Run: headless pygame with SDL's dummy video driver; simulated clock (each Clock.tick advances the game by its frame time, no real sleeping); random seed 0; keys injected as events and as key.get_pressed() state; no mouse input.
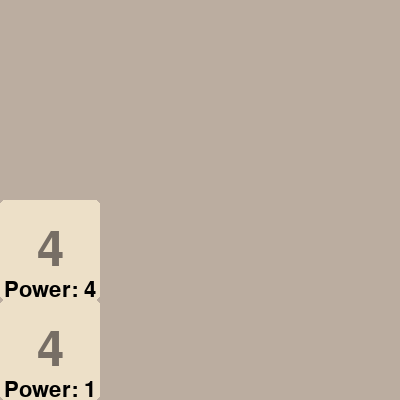
Frame 1 of 4 · flips 1–60 · no input
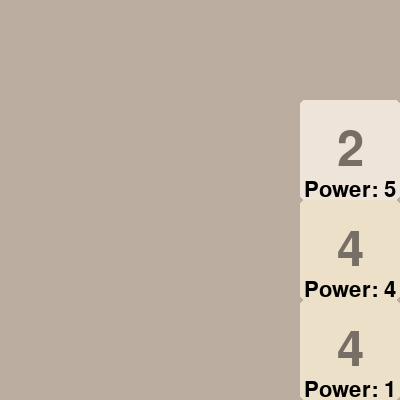
Frame 2 of 4 · flips 61–180 · tapped SPACE, RETURN · held RIGHT (→), D
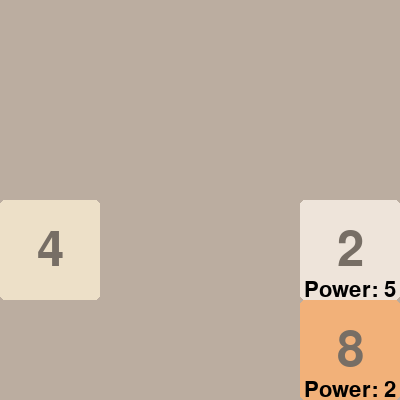
Frame 3 of 4 · flips 181–300 · held DOWN (↓), S
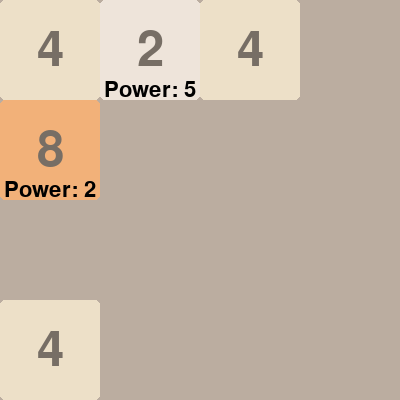
Frame 4 of 4 · flips 301–420 · held LEFT (←), A, UP (↑), W

The pygame program that drew these frames:

import pygame
import random
import sys

# CONSTANTS
SCREEN_SIZE = 400  # Ukuran layar game, 400px x 400px
GRID_SIZE = 4  # Ukuran grid 4x4
TILE_SIZE = SCREEN_SIZE // GRID_SIZE  # Ukuran setiap tile, dibagi ukuran layar dengan ukuran grid
BACKGROUND_COLOR = (187, 173, 160)  # Warna latar belakang grid
TILE_COLORS = {  # Warna untuk setiap nilai tile
    2: (238, 228, 218),
    4: (237, 224, 200),
    8: (242, 177, 121),
    16: (245, 149, 99),
    32: (246, 124, 95),
    64: (246, 94, 59),
    128: (237, 207, 114),
    256: (237, 204, 97),
    512: (237, 200, 80),
    1024: (237, 197, 63),
    2048: (237, 194, 46)
}

# Base Tile Class (Parent Class)
class Tile:
    def __init__(self, value, position):
        self.value = value  # Nilai dari tile (misalnya 2, 4, 8, dst)
        self.position = position  # Posisi tile di grid (baris, kolom)

    def merge(self, other):
        # Metode untuk menggabungkan dua tile jika nilainya sama
        if self.value == other.value:
            self.value *= 2  # Menggandakan nilai tile
            return True
        return False

    def render(self, screen, x, y):
        # Menggambar tile di layar
        rect = pygame.Rect(y * TILE_SIZE, x * TILE_SIZE, TILE_SIZE, TILE_SIZE)  # Membuat rect untuk tile
        color = TILE_COLORS.get(self.value, (205, 193, 180))  # Memilih warna berdasarkan nilai
        pygame.draw.rect(screen, color, rect, border_radius=5)  # Menggambar persegi panjang untuk tile
        font = pygame.font.Font(None, 72)  # Font untuk nilai tile
        text = font.render(str(self.value), True, (119, 110, 101))  # Menampilkan nilai tile
        text_rect = text.get_rect(center=rect.center)  # Menempatkan teks di tengah tile
        screen.blit(text, text_rect)  # Menampilkan teks pada layar

# PowerTile Class (Subclass of Tile)
class PowerTile(Tile):
    def __init__(self, value, position, power):
        super().__init__(value, position)  # Memanggil konstruktor kelas induk (Tile)
        self.power = power  # Kekhususan: Power untuk tile (misalnya, kekuatan tambahan saat menggabung)

    def merge(self, other):
        # Polimorfisme: Menggabungkan tile dengan kekuatan tambahan
        if self.value == other.value:
            self.value *= 2  # Menggandakan nilai tile
            self.power += 1  # Meningkatkan kekuatan tile setelah penggabungan
            return True
        return False

    def render(self, screen, x, y):
        super().render(screen, x, y)  # Menggunakan render dari kelas induk (Tile)
        # Menampilkan power atau detail khusus lainnya pada tile
        font = pygame.font.Font(None, 32)
        power_text = font.render(f"Power: {self.power}", True, (0, 0, 0))  # Menampilkan teks power
        text_rect = power_text.get_rect(center=(y * TILE_SIZE + TILE_SIZE // 2, x * TILE_SIZE + TILE_SIZE // 2 + 40))
        screen.blit(power_text, text_rect)  # Menampilkan power di layar

# Grid Class
class Grid:
    def __init__(self, size):
        self.size = size  # Ukuran grid (4x4)
        self.tiles = [[None for _ in range(size)] for _ in range(size)]  # Matriks kosong untuk grid
        self.add_tile()  # Menambahkan tile pertama
        self.add_tile()  # Menambahkan tile kedua

    def add_tile(self):
        # Menambahkan tile baru ke grid pada posisi kosong secara acak
        empty_positions = [
            (x, y) for x in range(self.size) for y in range(self.size) 
            if self.tiles[x][y] is None
        ]
        if empty_positions:
            x, y = random.choice(empty_positions)  # Memilih posisi kosong secara acak
            tile_type = random.choice([Tile, PowerTile])  # Secara acak memilih tile biasa atau PowerTile
            if tile_type == PowerTile:
                power = random.randint(1, 5)  # Memberikan nilai power acak antara 1 dan 5
                self.tiles[x][y] = tile_type(random.choice([2, 4]), (x, y), power)  # Membuat PowerTile
            else:
                self.tiles[x][y] = tile_type(random.choice([2, 4]), (x, y))  # Membuat Tile biasa

    def slide(self, direction):
        # Menggeser grid sesuai arah yang diberikan
        if direction == "up":
            self.tiles = self.rotate_left(self.tiles)  # Rotasi grid ke kiri untuk memudahkan pergeseran
            moved = self._slide_left()  # Geser grid ke kiri
            self.tiles = self.rotate_right(self.tiles)  # Kembalikan rotasi ke kanan
        elif direction == "down":
            self.tiles = self.rotate_right(self.tiles)  # Rotasi grid ke kanan
            moved = self._slide_left()  # Geser grid ke kiri
            self.tiles = self.rotate_left(self.tiles)  # Kembalikan rotasi ke kiri
        elif direction == "left":
            moved = self._slide_left()  # Geser grid ke kiri
        elif direction == "right":
            self.tiles = self.reverse(self.tiles)  # Membalikkan grid secara horizontal
            moved = self._slide_left()  # Geser grid ke kiri
            self.tiles = self.reverse(self.tiles)  # Kembalikan grid seperti semula
        else:
            return False

        if moved:
            self.add_tile()  # Menambahkan tile baru setelah pergeseran
        return moved

    def _slide_left(self):
        # Fungsi untuk menggeser semua baris ke kiri, dan menggabungkan nilai yang sama
        moved = False
        for row in self.tiles:
            new_row = [tile for tile in row if tile]  # Hapus None dari baris
            merged_row = []
            skip = False
            for i in range(len(new_row)):
                if skip:
                    skip = False
                    continue
                if i + 1 < len(new_row) and new_row[i].value == new_row[i + 1].value:
                    if new_row[i].merge(new_row[i + 1]):  # Menggabungkan tile yang memiliki nilai sama
                        merged_row.append(new_row[i])
                        skip = True
                else:
                    merged_row.append(new_row[i])
            merged_row += [None] * (self.size - len(merged_row))  # Mengisi sisa baris dengan None
            if [tile.value if tile else None for tile in row] != [tile.value if tile else None for tile in merged_row]:
                moved = True
            for i in range(self.size):
                row[i] = merged_row[i]
        return moved

    def rotate_left(self, tiles):
        return [list(row) for row in zip(*tiles)][::-1]  # Rotasi grid ke kiri

    def rotate_right(self, tiles):
        return [list(row) for row in zip(*tiles[::-1])]  # Rotasi grid ke kanan

    def reverse(self, tiles):
        return [row[::-1] for row in tiles]  # Membalikkan grid secara horizontal

    def is_game_over(self):
        # Mengecek apakah permainan sudah selesai
        for x in range(self.size):
            for y in range(self.size):
                if self.tiles[x][y] is None:
                    return False  # Masih ada tile kosong
                if y < self.size - 1 and self.tiles[x][y] is not None and self.tiles[x][y + 1] is not None:
                    if self.tiles[x][y].value == self.tiles[x][y + 1].value:
                        return False  # Ada tile yang bisa digabungkan secara horizontal
                if x < self.size - 1 and self.tiles[x][y] is not None and self.tiles[x + 1][y] is not None:
                    if self.tiles[x][y].value == self.tiles[x + 1][y].value:
                        return False  # Ada tile yang bisa digabungkan secara vertikal
        return True

# Renderer Class
class Renderer:
    def __init__(self, screen):
        self.screen = screen  # Layar tempat game ditampilkan

    def render(self, grid):
        self.screen.fill(BACKGROUND_COLOR)  # Mengisi latar belakang dengan warna
        for x in range(grid.size):
            for y in range(grid.size):
                tile = grid.tiles[x][y]
                if tile:
                    tile.render(self.screen, x, y)  # Menggambar setiap tile di grid

# GameManager Class
class GameManager:
    def __init__(self):
        pygame.init()  # Inisialisasi pygame
        self.screen = pygame.display.set_mode((SCREEN_SIZE, SCREEN_SIZE))  # Membuat layar game
        pygame.display.set_caption("2048")  # Menetapkan judul window
        self.grid = Grid(GRID_SIZE)  # Membuat grid permainan
        self.renderer = Renderer(self.screen)  # Membuat renderer untuk menggambar ke layar
        self.running = True  # Status permainan (apakah masih berjalan)

    def run(self):
        clock = pygame.time.Clock()  # Menetapkan kecepatan permainan
        while self.running:
            for event in pygame.event.get():
                if event.type == pygame.QUIT:
                    self.running = False  # Keluar dari permainan

                if event.type == pygame.KEYDOWN:
                    if event.key == pygame.K_UP:
                        self.grid.slide("up")  # Geser grid ke atas
                    elif event.key == pygame.K_DOWN:
                        self.grid.slide("down")  # Geser grid ke bawah
                    elif event.key == pygame.K_LEFT:
                        self.grid.slide("left")  # Geser grid ke kiri
                    elif event.key == pygame.K_RIGHT:
                        self.grid.slide("right")  # Geser grid ke kanan
            
            self.renderer.render(self.grid)  # Gambar grid ke layar
            pygame.display.flip()  # Update layar
            clock.tick(60)  # Menjaga agar permainan berjalan pada 60 FPS
            
            if self.grid.is_game_over():
                self.running = False  # Jika permainan berakhir, keluar dari loop
                self.display_game_over()

        pygame.quit()  # Menutup pygame
        sys.exit()  # Keluar dari program

    def display_game_over(self):
        # Menampilkan layar Game Over
        self.screen.fill(BACKGROUND_COLOR)  # Mengisi layar dengan warna latar belakang
        font = pygame.font.Font(None, 72)  # Font untuk teks Game Over
        text = font.render("Game Over", True, (255, 0, 0))  # Menampilkan teks Game Over
        text_rect = text.get_rect(center=(SCREEN_SIZE // 2, SCREEN_SIZE // 2))  # Menempatkan teks di tengah layar
        self.screen.blit(text, text_rect)  # Menampilkan teks
        pygame.display.flip()  # Update layar
        pygame.time.wait(3000)  # Tunggu 3 detik sebelum keluar

if __name__ == "__main__":
    game = GameManager()  # Membuat objek GameManager
    game.run()  # Menjalankan permainan
